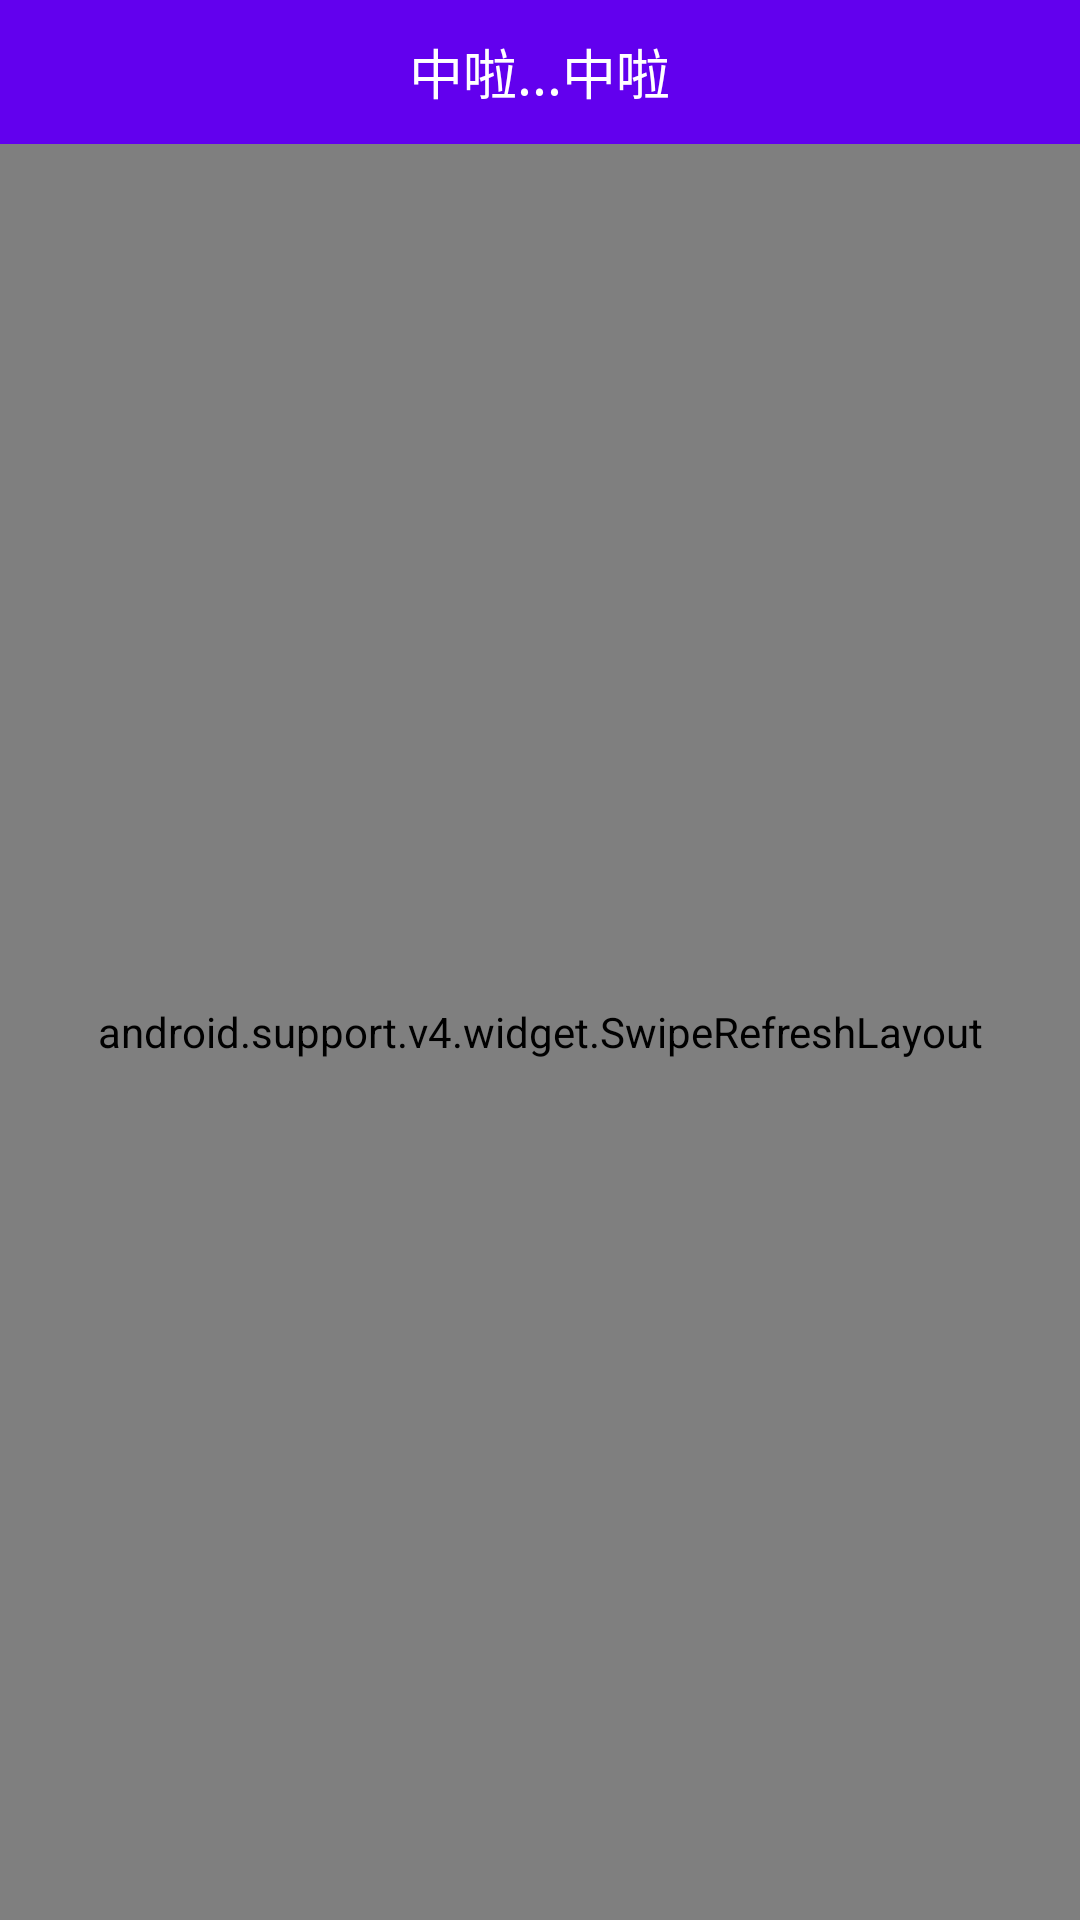

Here is an Android app screen rendered from its layout file. Give the layout XML and the strings, colors and styles it references.
<!-- AndroidManifest.xml: application theme AppTheme -->
<!-- res/layout/activity_main.xml -->
<?xml version="1.0" encoding="utf-8"?>
<RelativeLayout
    xmlns:android="http://schemas.android.com/apk/res/android"
    xmlns:app="http://schemas.android.com/apk/res-auto"
    xmlns:tools="http://schemas.android.com/tools"
    android:layout_width="match_parent"
    android:layout_height="match_parent"
    tools:context="com.android.zhuzhiwei.lottery.activity.MainActivity"
    android:background="@android:color/white">


    <LinearLayout
        android:id="@+id/main_title"
        android:layout_width="match_parent"
        android:layout_height="48dp"
        android:orientation="horizontal"
        android:gravity="center"
        android:background="@color/colorPrimary">

       <TextView
           android:layout_width="wrap_content"
           android:layout_height="wrap_content"
           android:text="@string/title"
           android:textSize="18sp"
           android:textColor="@android:color/white"/>

    </LinearLayout>

<android.support.v4.widget.SwipeRefreshLayout
    android:id="@+id/main_swiperefreshlayout"
    android:layout_width="match_parent"
    android:layout_height="match_parent"
    android:layout_below="@+id/main_title">
    <android.support.v7.widget.RecyclerView
        android:id="@+id/main_list"
        android:layout_width="match_parent"
        android:layout_height="match_parent">
    </android.support.v7.widget.RecyclerView>

</android.support.v4.widget.SwipeRefreshLayout>







</RelativeLayout>
<!-- resources referenced by this layout -->
<resources>
  <string name="title">中啦...中啦</string>
  <style name="AppTheme" parent="Theme.AppCompat.Light.NoActionBar">
          
          <item name="colorPrimary">@color/colorPrimary</item>
          <item name="colorPrimaryDark">@color/colorPrimaryDark</item>
          <item name="colorAccent">@color/colorAccent</item>
  
          <item name="android:windowIsTranslucent">true</item>
          <item name="android:windowBackground">@android:color/transparent</item>
  
      </style>
  <!-- not gathered from this repository: default colours our renderer supplied (Android Studio template values) -->
  <color name="colorPrimary">#FF6200EE</color>
  <color name="colorPrimaryDark">#FF3700B3</color>
  <color name="colorAccent">#FF03DAC5</color>
</resources>
